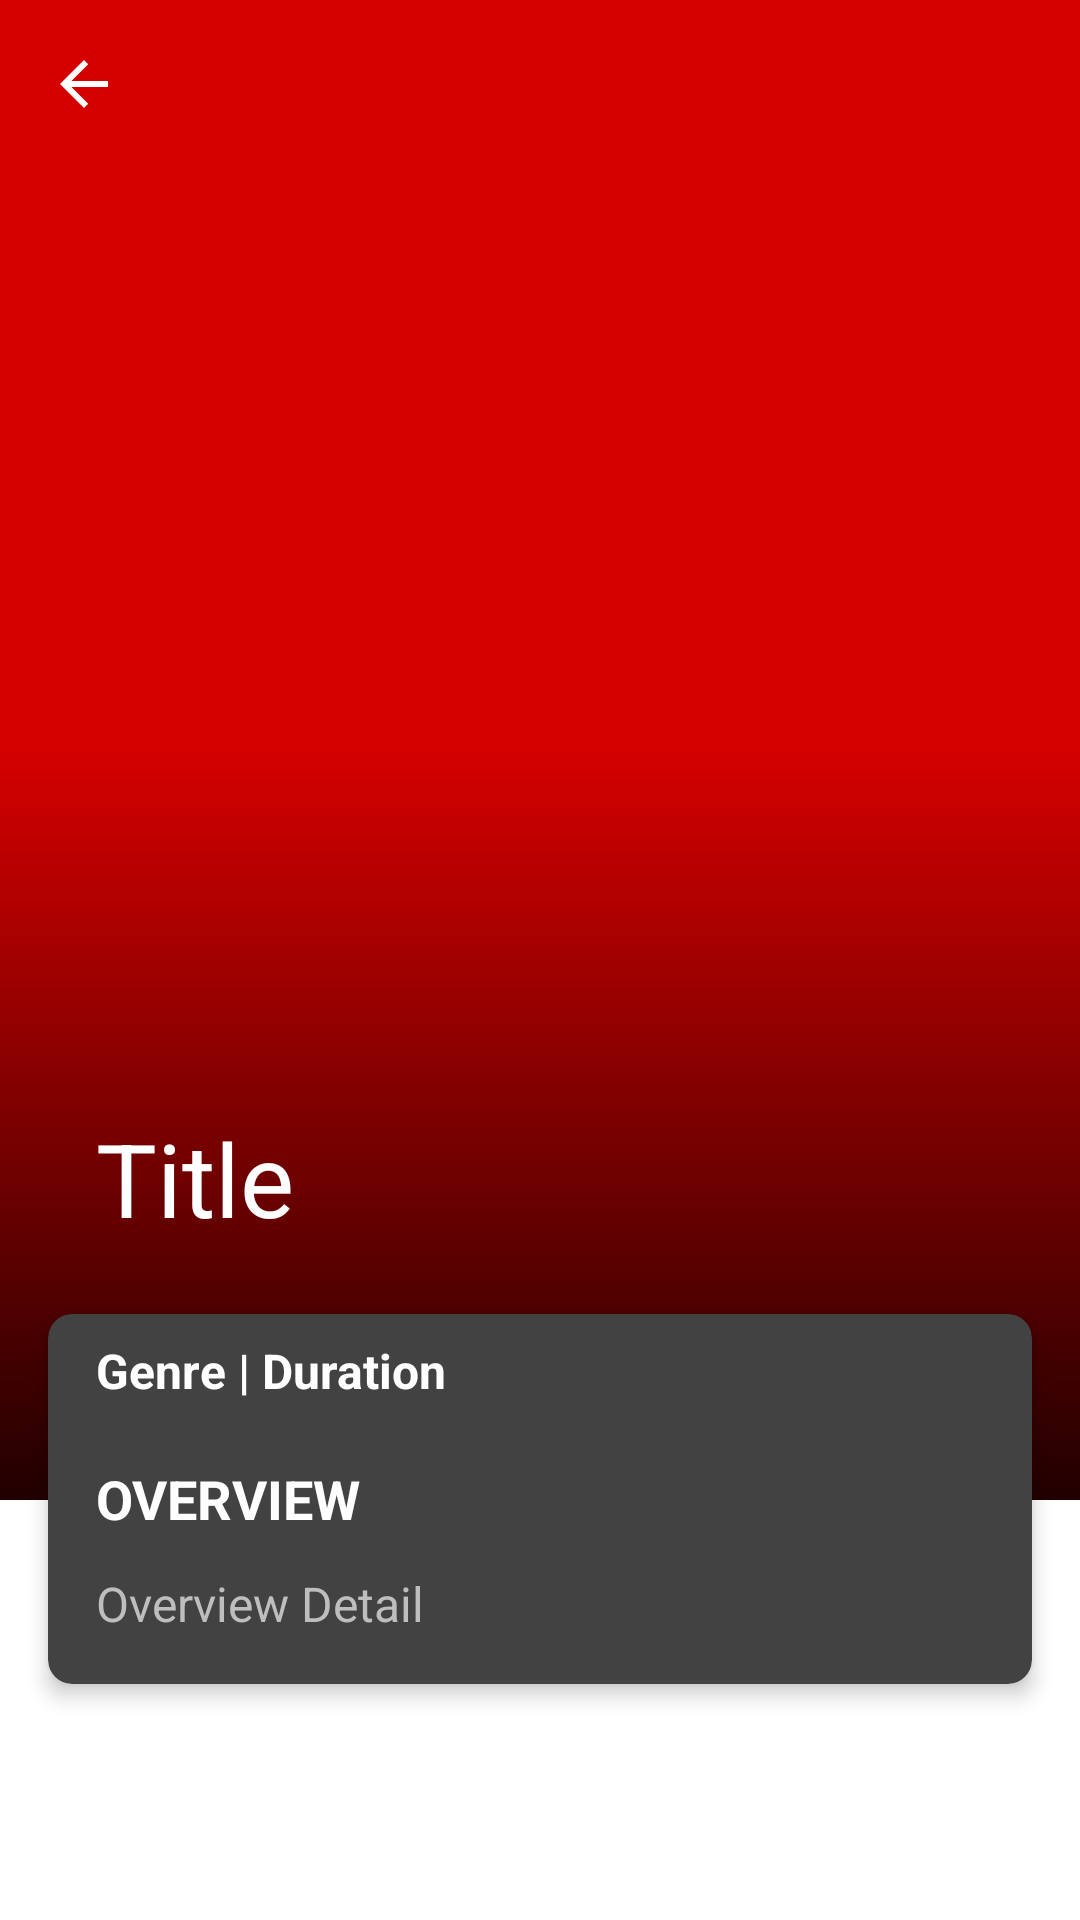

Layout XML and referenced resources for this Android screen:
<!-- AndroidManifest.xml: application theme Theme.MovieCatalogue -->
<!-- res/layout/activity_detail.xml -->
<?xml version="1.0" encoding="utf-8"?>
<androidx.coordinatorlayout.widget.CoordinatorLayout
    xmlns:android="http://schemas.android.com/apk/res/android"
    xmlns:tools="http://schemas.android.com/tools"
    xmlns:app="http://schemas.android.com/apk/res-auto"
    android:id="@+id/coordinator_layout"
    android:layout_width="match_parent"
    android:layout_height="match_parent"
    tools:ignore="RtlHardcoded">

    <com.google.android.material.appbar.AppBarLayout
        android:id="@+id/appbar"
        android:layout_width="match_parent"
        android:layout_height="wrap_content"
        android:theme="@style/ThemeOverlay.AppCompat.Dark.ActionBar">

        <com.google.android.material.appbar.CollapsingToolbarLayout
            android:id="@+id/collapsing"
            android:layout_width="match_parent"
            android:layout_height="500dp"
            android:textSize="34sp"
            app:title="Title"
            app:expandedTitleMarginBottom="94dp"
            app:layout_scrollFlags="scroll|exitUntilCollapsed"
            app:contentScrim="?colorPrimary">

            <ImageView
                android:id="@+id/iv_detail"
                android:layout_width="fill_parent"
                android:layout_height="match_parent"
                android:src="@drawable/poster_alita"
                android:scaleType="centerCrop"
                tools:ignore="ContentDescription" />

            <ImageView
                android:layout_width="fill_parent"
                android:layout_height="match_parent"
                android:src="@drawable/image_front_shadow"
                tools:ignore="ContentDescription" />

            <androidx.appcompat.widget.Toolbar
                android:id="@+id/toolbar"
                android:layout_width="match_parent"
                android:layout_height="?attr/actionBarSize"
                android:background="@null"
                app:layout_collapseMode="pin"
                app:navigationIcon="@drawable/abc_ic_ab_back_material"
                />
        </com.google.android.material.appbar.CollapsingToolbarLayout>
    </com.google.android.material.appbar.AppBarLayout>

    <androidx.core.widget.NestedScrollView
        android:layout_width="match_parent"
        android:layout_height="match_parent"
        android:scrollbars="none"
        app:behavior_overlapTop="78dp"
        app:layout_behavior="@string/appbar_scrolling_view_behavior">

        <LinearLayout
            android:layout_width="match_parent"
            android:layout_height="wrap_content"
            android:orientation="vertical">

            <androidx.cardview.widget.CardView
                android:id="@+id/card_detail"
                android:layout_width="match_parent"
                android:layout_height="wrap_content"
                android:layout_margin="16dp"
                app:cardBackgroundColor="@color/cardview_dark_background"
                app:cardCornerRadius="8dp"
                app:cardElevation="4dp"
                app:contentPaddingBottom="16dp"
                app:contentPaddingLeft="16dp"
                app:contentPaddingRight="16dp">

                <androidx.constraintlayout.widget.ConstraintLayout
                    android:layout_width="match_parent"
                    android:layout_height="wrap_content">

                    <TextView
                        android:id="@+id/tv_detail_genre_duration"
                        android:layout_width="match_parent"
                        android:layout_height="wrap_content"
                        android:layout_marginTop="8dp"
                        android:text="Genre | Duration"
                        android:textColor="@android:color/primary_text_dark"
                        android:textSize="16sp"
                        android:textStyle="bold"
                        app:layout_constraintEnd_toEndOf="parent"
                        app:layout_constraintStart_toStartOf="parent"
                        app:layout_constraintTop_toTopOf="parent" />

                    <TextView
                        android:id="@+id/tv_detail_overview_title"
                        android:layout_width="match_parent"
                        android:layout_height="wrap_content"
                        android:layout_marginTop="16dp"
                        android:gravity="center_vertical"
                        android:minHeight="32dp"
                        android:text="Overview"
                        android:textAllCaps="true"
                        android:textColor="@android:color/primary_text_dark"
                        android:textSize="18sp"
                        android:textStyle="bold"
                        app:layout_constraintEnd_toEndOf="parent"
                        app:layout_constraintStart_toStartOf="parent"
                        app:layout_constraintTop_toBottomOf="@+id/tv_detail_genre_duration" />

                    <TextView
                        android:id="@+id/tv_detail_overview"
                        android:layout_width="match_parent"
                        android:layout_height="wrap_content"
                        android:layout_marginTop="8dp"
                        android:lineSpacingExtra="4dp"
                        android:text="Overview Detail"
                        android:textColor="@android:color/secondary_text_dark"
                        android:textSize="16sp"
                        app:layout_constraintTop_toBottomOf="@+id/tv_detail_overview_title" />
                </androidx.constraintlayout.widget.ConstraintLayout>
            </androidx.cardview.widget.CardView>
        </LinearLayout>
    </androidx.core.widget.NestedScrollView>

</androidx.coordinatorlayout.widget.CoordinatorLayout>
<!-- resources referenced by this layout -->
<resources>
  <!-- drawable image_front_shadow (drawable) -->
  <?xml version="1.0" encoding="utf-8"?>
  <shape xmlns:android="http://schemas.android.com/apk/res/android">
  
      <gradient
          android:startColor="#D8000000"
          android:centerColor="#00000000"
          android:angle="90"/>
  
  </shape>
  <style name="Theme.MovieCatalogue" parent="Theme.MaterialComponents.DayNight.DarkActionBar">
          
          <item name="colorPrimary">@color/red_700</item>
          <item name="colorPrimaryVariant">@color/red_dark</item>
          <item name="colorOnPrimary">@color/white</item>
          
          <item name="colorSecondary">@color/blue_200</item>
          <item name="colorSecondaryVariant">@color/blue_700</item>
          <item name="colorOnSecondary">@color/black</item>
          
          <item name="android:statusBarColor" tools:targetApi="l">?attr/colorPrimaryVariant</item>
          
      </style>
  <color name="red_700">#d50000</color>
  <color name="red_dark">#9b0000</color>
  <color name="white">#FFFFFFFF</color>
  <color name="blue_200">#90caf9</color>
  <color name="blue_700">#1976d2</color>
  <color name="black">#FF000000</color>
</resources>
